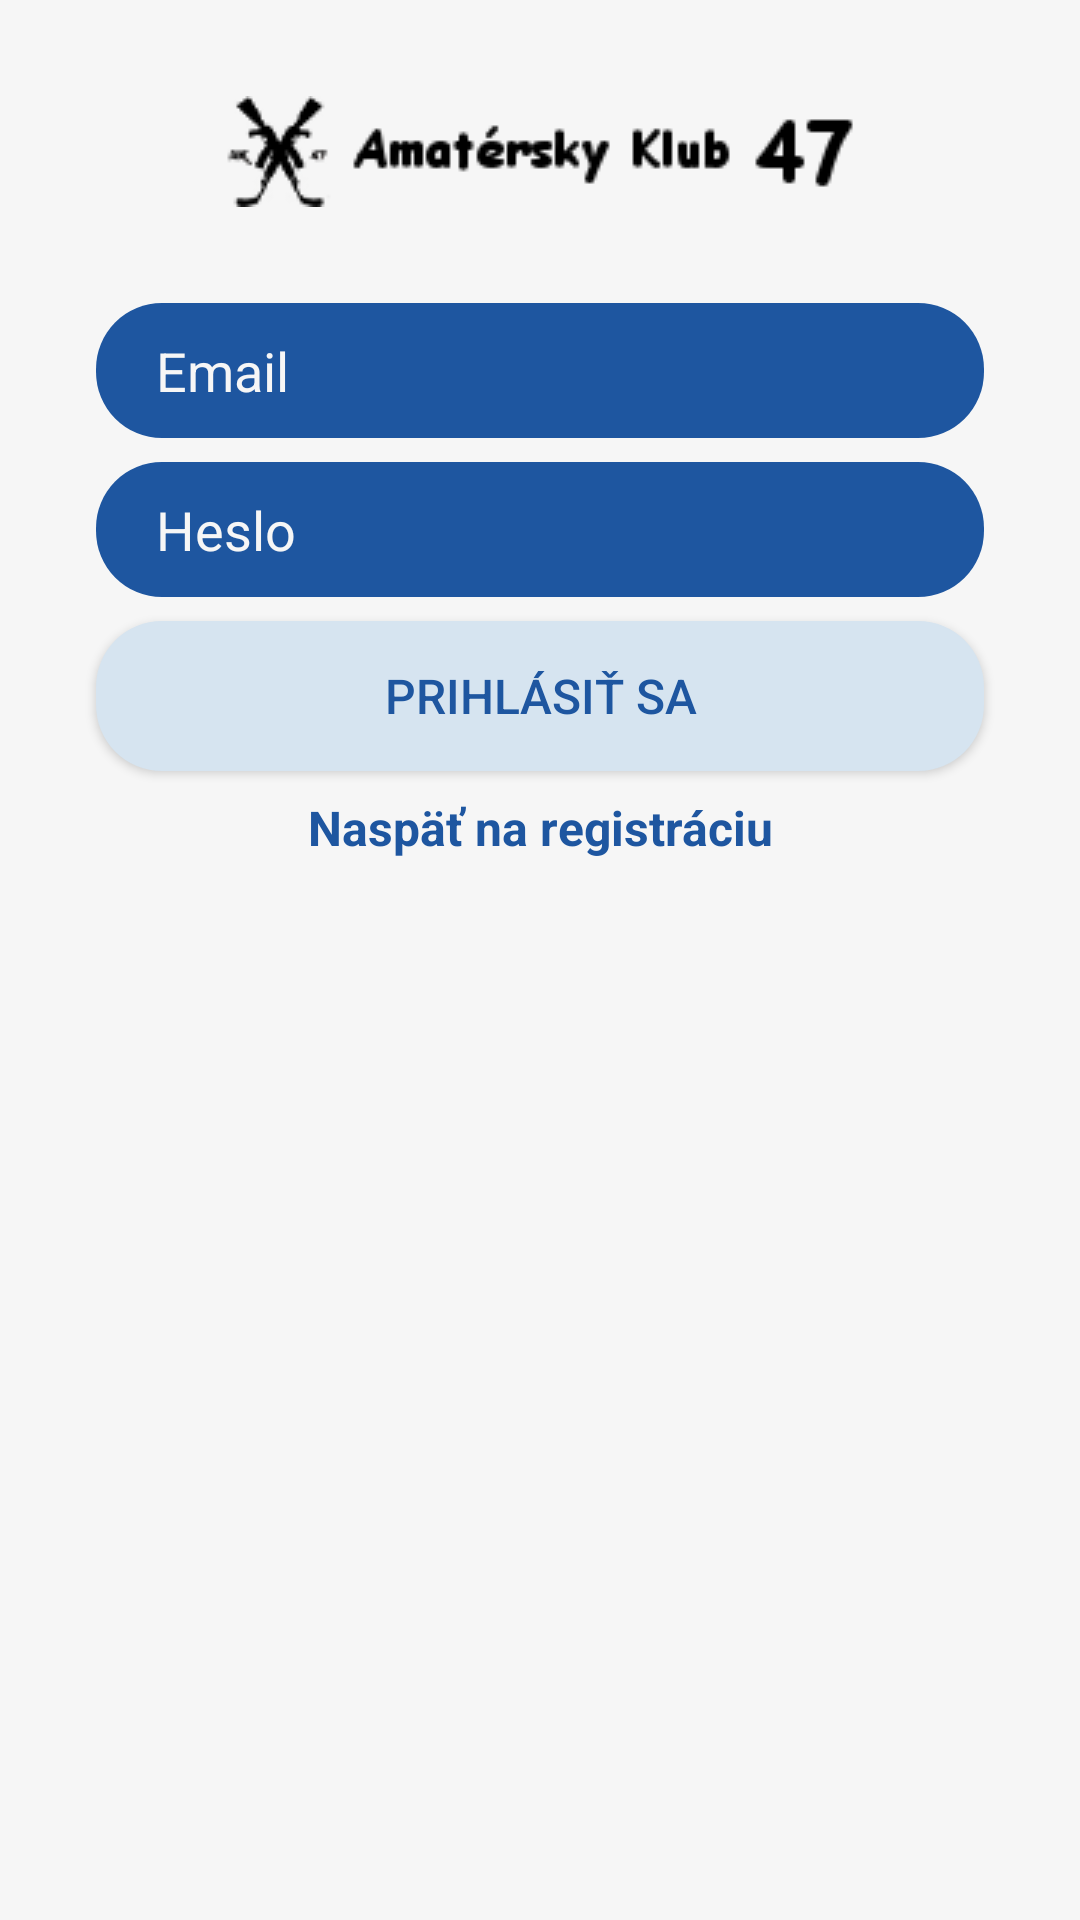

Layout XML and referenced resources for this Android screen:
<!-- AndroidManifest.xml: application theme AppTheme -->
<!-- res/layout/activity_login.xml -->
<?xml version="1.0" encoding="utf-8"?>
<androidx.constraintlayout.widget.ConstraintLayout xmlns:android="http://schemas.android.com/apk/res/android"
    xmlns:app="http://schemas.android.com/apk/res-auto"
    xmlns:tools="http://schemas.android.com/tools"
    android:layout_width="match_parent"
    android:layout_height="match_parent"
    android:background="@color/telo"
    android:orientation="vertical" >

    <EditText
        android:id="@+id/email_login"
        android:layout_width="0dp"
        android:layout_height="45dp"
        android:layout_marginStart="32dp"
        android:layout_marginTop="32dp"
        android:textColorHint="@color/buttonsText"
        android:layout_marginEnd="32dp"
        android:background="@drawable/rounded_policka"
        android:ems="10"
        android:hint="Email"
        android:textColor="@color/vyplnenePolicko"
        android:inputType="textEmailAddress"
        android:paddingLeft="20dp"
        app:layout_constraintEnd_toEndOf="parent"
        app:layout_constraintStart_toStartOf="parent"
        app:layout_constraintTop_toBottomOf="@+id/logoLogin" />

    <EditText
        android:id="@+id/password_login"
        android:layout_width="match_parent"
        android:layout_height="45dp"
        android:textColorHint="@color/buttonsText"
        android:layout_marginStart="32dp"
        android:textColor="@color/vyplnenePolicko"
        android:layout_marginTop="8dp"
        android:layout_marginEnd="32dp"
        android:background="@drawable/rounded_policka"
        android:ems="10"
        android:hint="Heslo"
        android:inputType="textPassword"
        android:paddingLeft="20dp"
        app:layout_constraintEnd_toEndOf="@+id/email_login"
        app:layout_constraintStart_toStartOf="@+id/email_login"
        app:layout_constraintTop_toBottomOf="@+id/email_login" />

    <ImageView
        android:id="@+id/logoLogin"
        android:layout_width="wrap_content"
        android:layout_height="wrap_content"
        android:layout_marginTop="32dp"
        app:layout_constraintEnd_toEndOf="parent"
        app:layout_constraintStart_toStartOf="parent"
        app:layout_constraintTop_toTopOf="parent"
        app:srcCompat="@drawable/logo" />

    <Button
        android:id="@+id/loginButton"
        android:layout_width="0dp"
        android:layout_height="50dp"
        android:layout_marginTop="8dp"
        android:background="@drawable/rounded_button"
        android:text="@string/loginButton"
        android:textColor="#1E56A0"
        android:textSize="16dp"
        app:layout_constraintEnd_toEndOf="@+id/password_login"
        app:layout_constraintStart_toStartOf="@+id/password_login"
        app:layout_constraintTop_toBottomOf="@+id/password_login" />

    <TextView
        android:id="@+id/backToRegisterButton"
        android:layout_width="wrap_content"
        android:layout_height="wrap_content"
        android:layout_marginTop="8dp"
        android:text="@string/backToMain"
        android:textColor="@color/buttons"
        android:textSize="16dp"
        android:textStyle="bold"
        app:layout_constraintEnd_toEndOf="@+id/loginButton"
        app:layout_constraintStart_toStartOf="@+id/loginButton"
        app:layout_constraintTop_toBottomOf="@+id/loginButton" />
</androidx.constraintlayout.widget.ConstraintLayout>
<!-- resources referenced by this layout -->
<resources>
  <color name="buttons">#1E56A0</color>
  <color name="buttonsText">#F6F6F6</color>
  <color name="telo">#F6F6F6</color>
  <color name="vyplnenePolicko">#D6E4F0</color>
  <!-- drawable logo: png bitmap (drawable, 2857 bytes) -->
  <!-- drawable rounded_button (drawable) -->
  <?xml version="1.0" encoding="utf-8"?>
  <shape xmlns:android="http://schemas.android.com/apk/res/android">
  
      <corners
          android:radius="22dp"
          >
      </corners>
  
      <solid
          android:color="#D6E4F0"
          >
      </solid>
  
  </shape>
  <!-- drawable rounded_policka (drawable) -->
  <?xml version="1.0" encoding="utf-8"?>
  <shape xmlns:android="http://schemas.android.com/apk/res/android">
  
      <corners
          android:radius="22dp"
          >
      </corners>
  
      <solid
          android:color="#1E56A0"
          >
      </solid>
  
  </shape>
  <string name="backToMain">Naspäť na registráciu</string>
  <string name="loginButton">Prihlásiť sa</string>
  <style name="AppTheme" parent="Theme.AppCompat.Light.DarkActionBar">
          
          <item name="colorPrimary">@color/colorPrimary</item>
          <item name="colorPrimaryDark">@color/colorPrimaryDark</item>
          <item name="colorAccent">@color/colorAccent</item>
          <item name="colorAccent">@color/colorAccent</item>
          <item name="colorAccent">@color/colorAccent</item>
      </style>
  <color name="colorPrimary">#1E56A0</color>
  <color name="colorPrimaryDark">#163172</color>
  <color name="colorAccent">#163172</color>
</resources>
